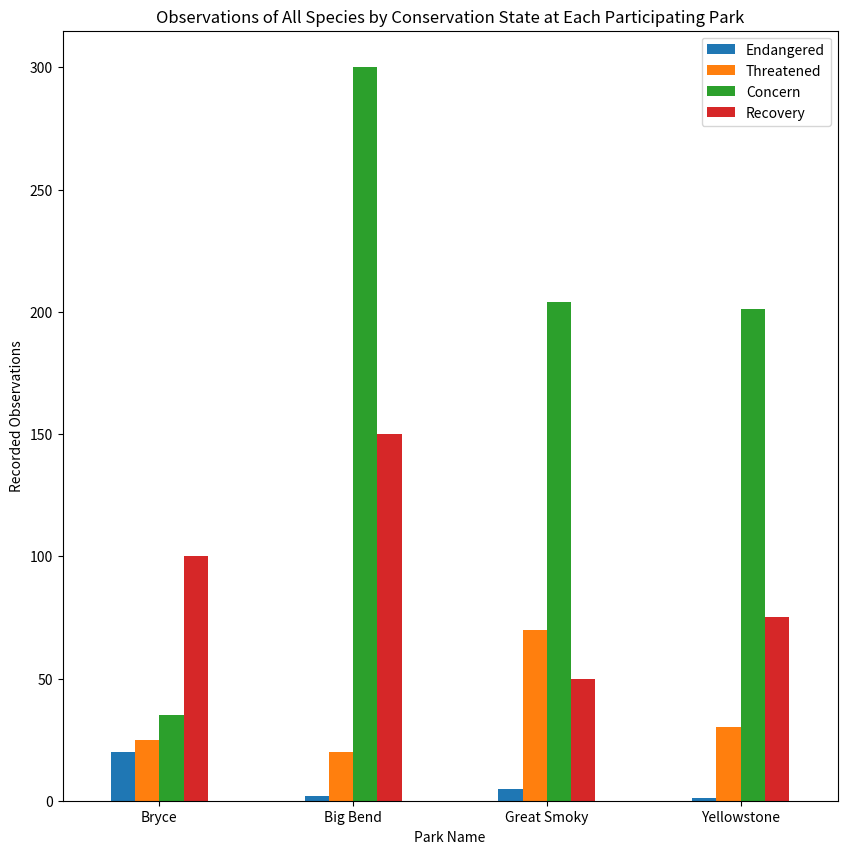

Here is the Python script that generated this plot: (Note: this script raises an exception after producing the figure.)
import pandas as pd
import matplotlib.pyplot as plt
import numpy


data = [["Bryce", 20, 25, 35, 100],
        ["Big Bend", 2, 20, 300, 150],
        ["Great Smoky", 5, 70, 204, 50],
        ["Yellowstone", 1, 30, 201, 75]]
 
# Form DataFrame from data
df = pd.DataFrame(data, columns=["Park Name", "Endangered", "Threatened", "Concern", "Recovery"])


axes = df.plot(x="Park Name", y=["Endangered", "Threatened", "Concern", "Recovery"],
        kind="bar", figsize=(10, 10))


# ADD BAR LABELS
# DIVIDE INTO SUBPLOTS BY SPECIES TYPE

axes.tick_params(axis='x', labelrotation=0)
axes.set_ylabel("Recorded Observations")
axes.set_title("Observations of All Species by Conservation State at Each Participating Park")

ax = df.plot.bar(x="hello")

plt.show()

'''

animal_names = ['Lion', 'Gazelle', 'Cheetah']
mph_speed = [50, 60, 75]

fig, ax = plt.subplots()
bar_container = ax.bar(animal_names, mph_speed)
ax.set(ylabel='speed in MPH', title='Running speeds', ylim=(0, 80))
ax.bar_label(bar_container, fmt=lambda x: f'{x * 1.61:.1f} km/h')

plt.show()
'''